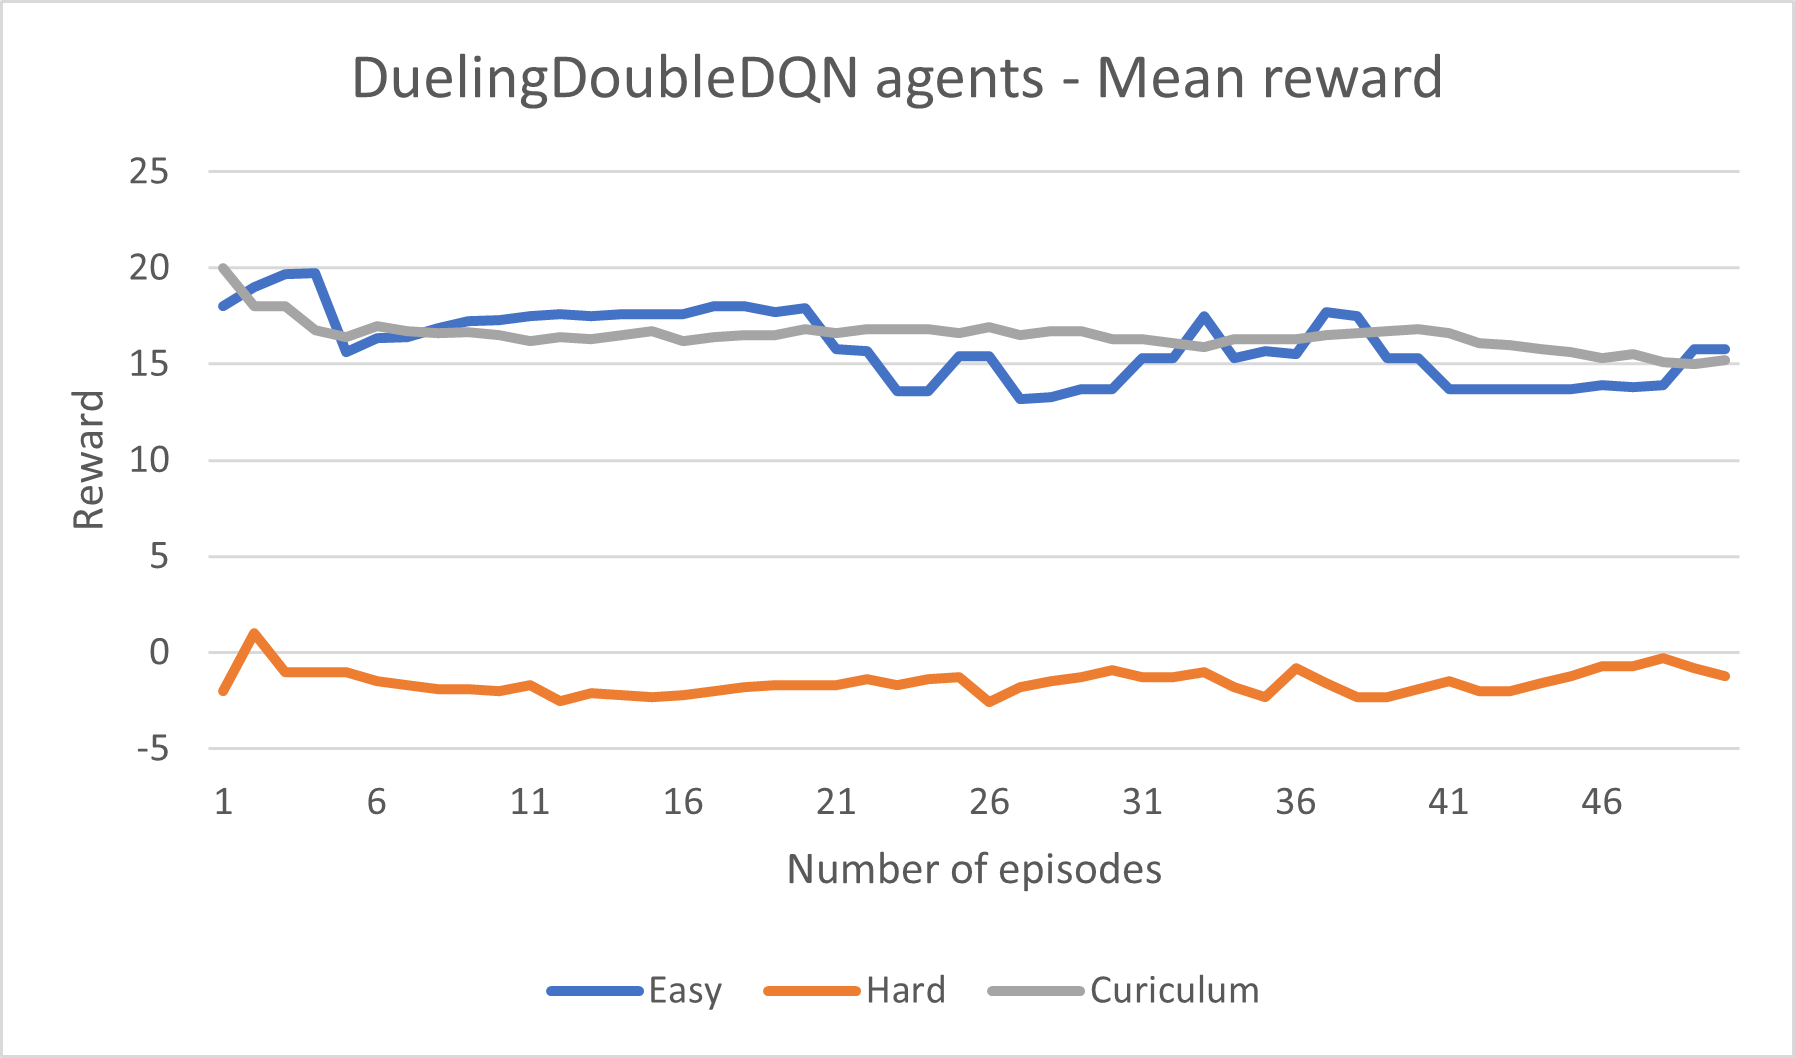

Source data for this figure (header and first rows):
Wall time, Step, Value, Value, Value
1605896880, 1921, 18, -2, 20
1605896887, 3693, 19, 1, 18
1605896894, 5293, 19.67, -1, 18
1605896901, 7054, 19.75, -1, 16.75
1605896911, 9439, 15.6, -1, 16.4
1605896919, 11269, 16.33, -1.5, 17
1605896927, 13393, 16.43, -1.714, 16.71
1605896934, 15021, 16.88, -1.875, 16.62
1605896941, 16627, 17.22, -1.889, 16.67
1605896950, 18793, 17.3, -2, 16.5
1605896958, 20486, 17.5, -1.7, 16.2
1605896965, 22077, 17.6, -2.5, 16.4
1605896972, 23843, 17.5, -2.1, 16.3
1605896979, 25451, 17.6, -2.2, 16.5
1605896989, 27866, 17.6, -2.3, 16.7
1605896996, 29581, 17.6, -2.2, 16.2
1605897003, 31106, 18, -2, 16.4
1605897010, 32688, 18, -1.8, 16.5
1605897018, 34577, 17.7, -1.7, 16.5
1605897025, 36139, 17.9, -1.7, 16.8
1605897036, 38570, 15.8, -1.7, 16.6
1605897045, 40335, 15.7, -1.4, 16.8
1605897056, 42795, 13.6, -1.7, 16.8
1605897063, 44391, 13.6, -1.4, 16.8
1605897071, 46267, 15.4, -1.3, 16.6
1605897079, 48030, 15.4, -2.6, 16.9
1605897090, 50409, 13.2, -1.8, 16.5
1605897096, 51961, 13.3, -1.5, 16.7
1605897103, 53527, 13.7, -1.3, 16.7
1605897110, 55091, 13.7, -0.9, 16.3
1605897119, 57021, 15.3, -1.3, 16.3
1605897126, 58580, 15.3, -1.3, 16.1
1605897132, 60172, 17.5, -1, 15.9
1605897142, 62522, 15.3, -1.8, 16.3
1605897150, 64115, 15.7, -2.3, 16.3
1605897158, 65910, 15.5, -0.8, 16.3
1605897165, 67440, 17.7, -1.6, 16.5
1605897173, 69219, 17.5, -2.3, 16.6
1605897184, 71731, 15.3, -2.3, 16.7
1605897192, 73507, 15.3, -1.9, 16.8
1605897204, 75999, 13.7, -1.5, 16.6
1605897212, 77696, 13.7, -2, 16.1
1605897219, 79221, 13.7, -2, 16
1605897231, 81696, 13.7, -1.6, 15.8
1605897237, 83221, 13.7, -1.2, 15.6
1605897245, 84978, 13.9, -0.7, 15.3
1605897253, 86692, 13.8, -0.7, 15.5
1605897260, 88252, 13.9, -0.3, 15.1
1605897269, 90148, 15.8, -0.8, 15
1605897276, 91707, 15.8, -1.2, 15.2
